3-way image classification set "data" from GitHub (Keaane/makerere-bean-disease-classifier); label vocabulary: angular leaf spot, bean rust, healthy.

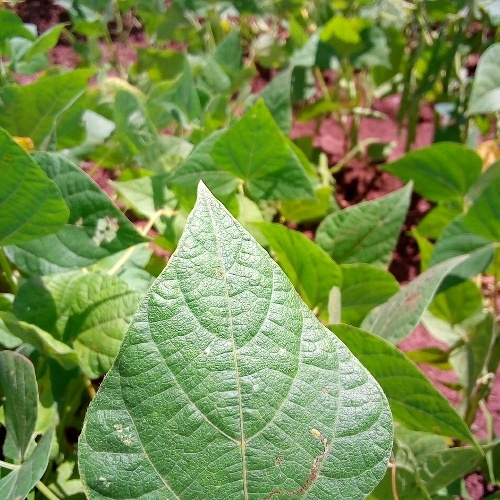
Label: healthy

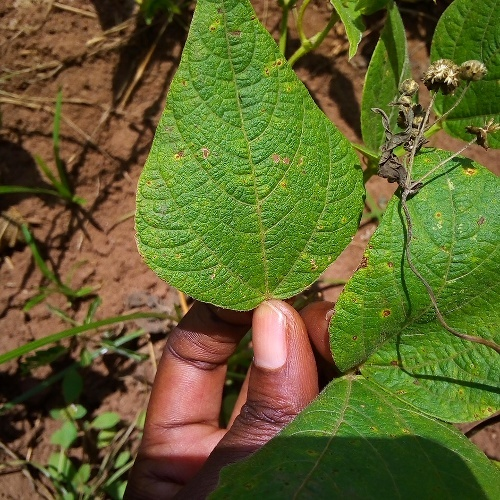
Label: bean rust

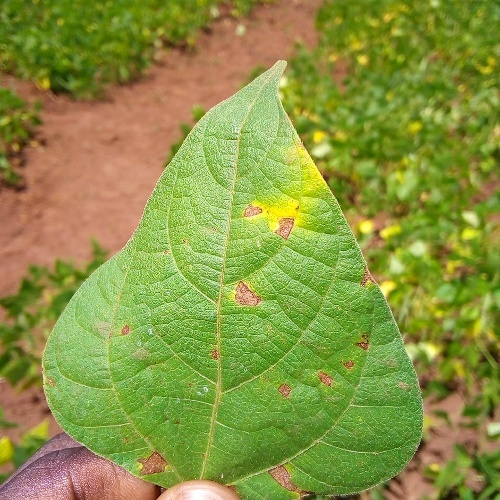
Label: angular leaf spot

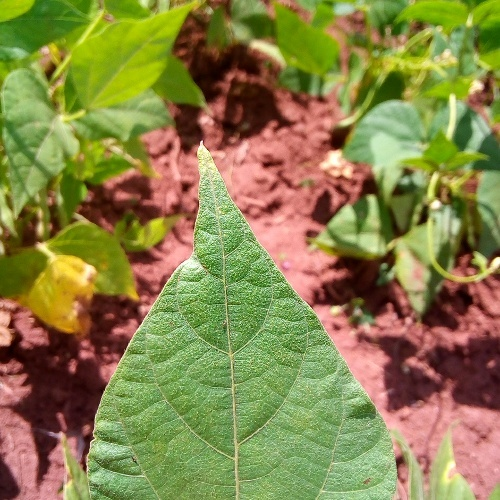
Label: healthy

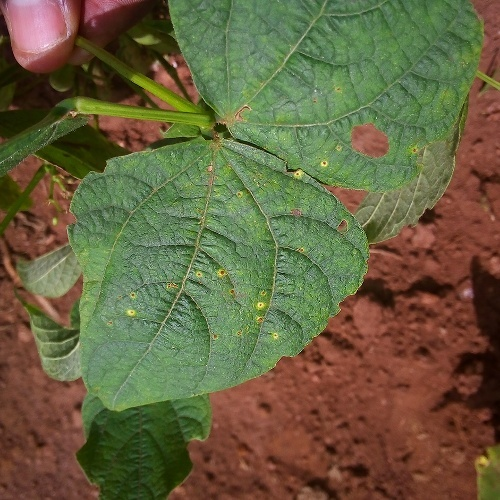
Label: bean rust

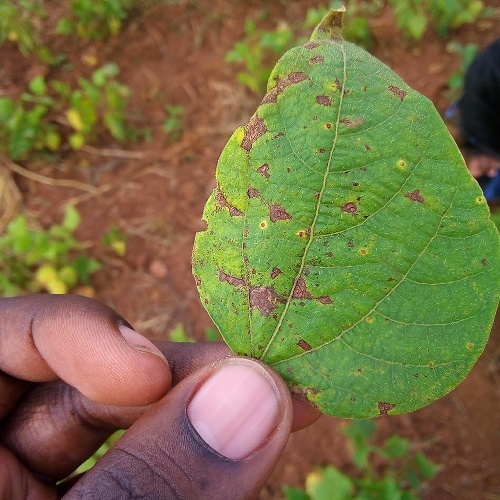
Label: angular leaf spot
